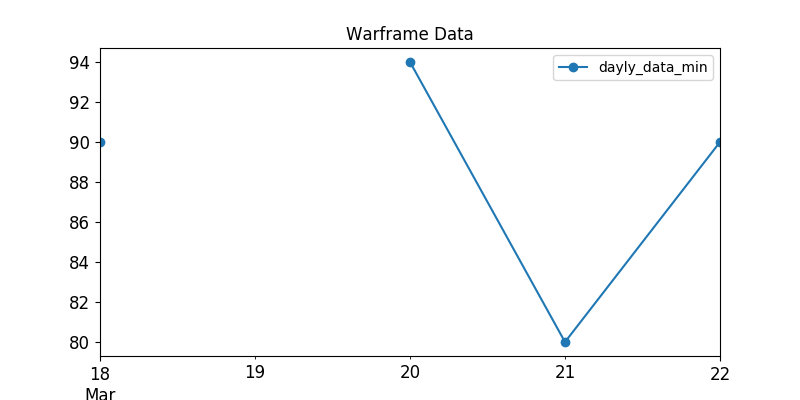

The data file committed next to this chart (first rows):
, last_seen, user, status_data, platinum, order_type
14, 2020-03-18, Sekhemus, ingame, 200.0, sell
17, 2020-03-18, Tali2482, online, 150.0, sell
21, 2020-03-18, Gucci.., ingame, 300.0, sell
26, 2020-03-18, Mazver, ingame, 199.0, sell
42, 2020-03-18, pr0.man, online, 170.0, sell
55, 2020-03-18, HLixir, ingame, 215.0, sell
59, 2020-03-18, MightyMaMa, ingame, 150.0, sell
65, 2020-03-18, BornToQuill, online, 125.0, sell
69, 2020-03-18, lazynikolas, online, 110.0, sell
80, 2020-03-18, FrostyDemise, ingame, 180.0, sell
87, 2020-03-18, IR4_IR4, ingame, 169.0, sell
104, 2020-03-18, Beaujolai, ingame, 120.0, sell
110, 2020-03-18, .DF.Anubis., ingame, 200.0, sell
113, 2020-03-18, SombraDeLuna, ingame, 149.0, sell
119, 2020-03-18, PSvsXBOX, ingame, 200.0, sell
131, 2020-03-18, Dayno, ingame, 120.0, sell
138, 2020-03-18, .DF.Kronos., ingame, 150.0, sell
147, 2020-03-18, -STR-kocalparslan97, ingame, 120.0, sell
149, 2020-03-18, Liuskur, ingame, 120.0, sell
158, 2020-03-18, chongqingbaojiantang, ingame, 119.0, sell
164, 2020-03-18, ariromang, ingame, 120.0, sell
167, 2020-03-18, eneki123, ingame, 119.0, sell
188, 2020-03-18, UnderState_, ingame, 120.0, sell
192, 2020-03-18, --Q--Xorent, ingame, 120.0, sell
198, 2020-03-18, Alisstra, ingame, 120.0, sell
206, 2020-03-18, DevilDriverSS, ingame, 100.0, sell
281, 2020-03-18, Trialscales, ingame, 145.0, sell
289, 2020-03-18, VictorD3R, ingame, 120.0, sell
304, 2020-03-18, Manipulatorsink, ingame, 150.0, sell
310, 2020-03-18, Cannolli, ingame, 120.0, sell
317, 2020-03-18, bucblizzard, ingame, 149.0, sell
326, 2020-03-18, Hafemannus, ingame, 300.0, sell
327, 2020-03-18, DeadKid1990, ingame, 100.0, sell
360, 2020-03-18, Peace_of_mind, ingame, 100.0, sell
370, 2020-03-18, buber_runner, online, 120.0, sell
388, 2020-03-18, Sig.Watda, ingame, 100.0, sell
393, 2020-03-18, FromOtherLive, ingame, 120.0, sell
412, 2020-03-18, Boboah, ingame, 125.0, sell
429, 2020-03-18, cocie3, ingame, 119.0, sell
433, 2020-03-18, milk0611, ingame, 130.0, sell
434, 2020-03-18, Sterkson, ingame, 120.0, sell
436, 2020-03-18, HeavenlyDemiser, online, 150.0, sell
439, 2020-03-18, orgyilkos29, ingame, 110.0, sell
448, 2020-03-18, wx-4444, ingame, 110.0, sell
469, 2020-03-18, 23_flash_23, ingame, 160.0, sell
473, 2020-03-18, TodoTec, ingame, 120.0, sell
483, 2020-03-18, -VM-Shark, ingame, 140.0, sell
504, 2020-03-18, Lucky-CN-how, ingame, 130.0, sell
507, 2020-03-18, Jay5200408, ingame, 260.0, sell
520, 2020-03-18, Serinn.MkII, ingame, 100.0, sell
522, 2020-03-18, r00tsyst3m, ingame, 120.0, sell
528, 2020-03-18, eminem49, online, 110.0, sell
530, 2020-03-18, xlixAxilx, ingame, 99.0, sell
541, 2020-03-18, -DS-Kathleen-, ingame, 95.0, sell
586, 2020-03-18, EidolonLure, ingame, 200.0, sell
589, 2020-03-18, WearMeLikeABackpack, ingame, 95.0, sell
598, 2020-03-18, DawninWF, online, 110.0, sell
599, 2020-03-18, Tysonator, ingame, 120.0, sell
601, 2020-03-18, ZeaGate, ingame, 100.0, sell
628, 2020-03-18, killertheraj, ingame, 180.0, sell
... 138 more rows
